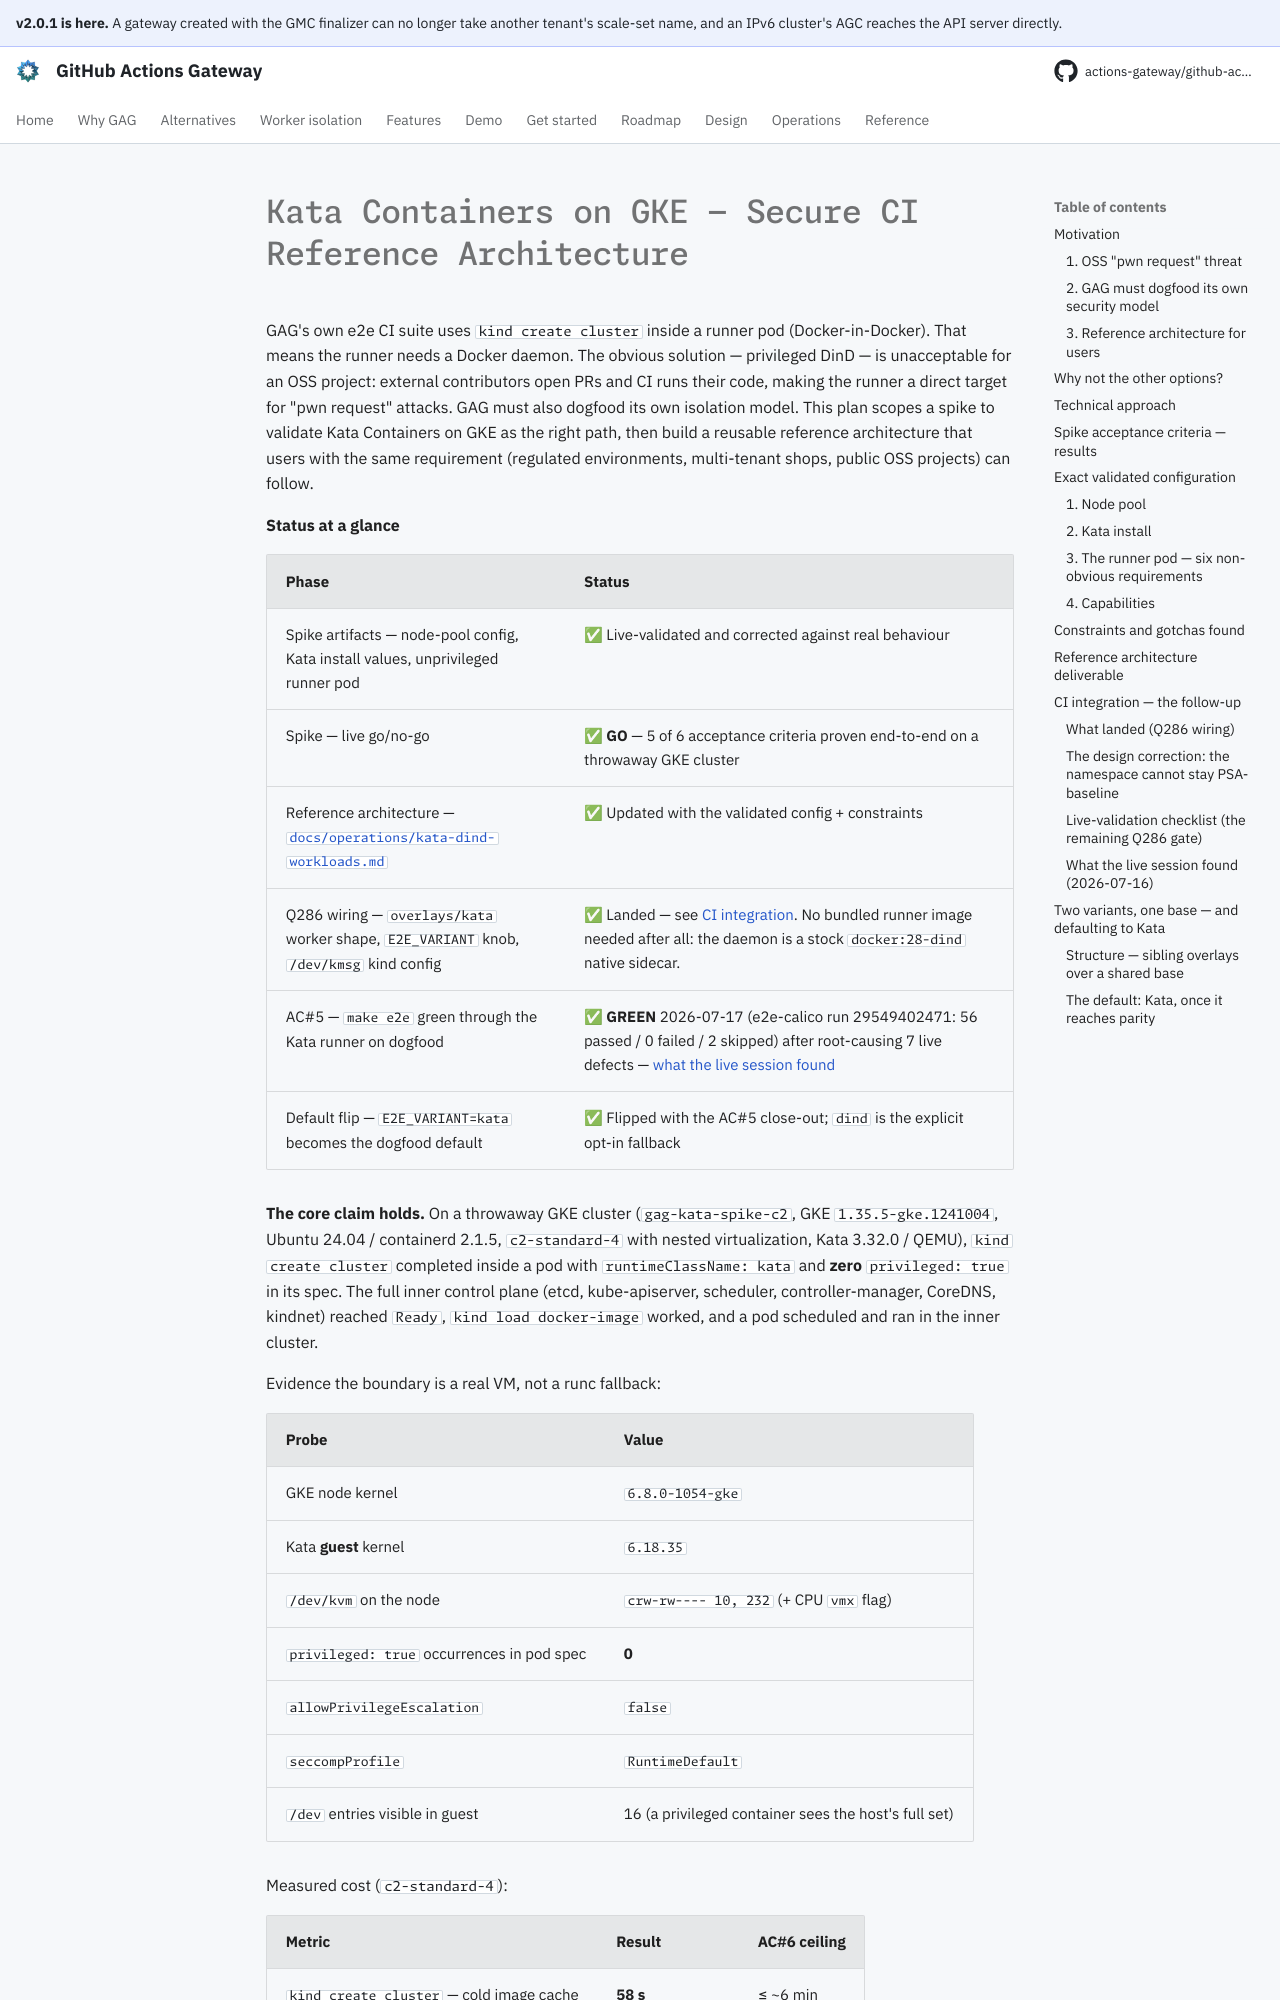

repository: actions-gateway/github-actions-gateway · page: dev/plan/archive/kata-on-gke/index.html · generator: mkdocs

# Kata Containers on GKE — Secure CI Reference Architecture

GAG's own e2e CI suite uses `kind create cluster` inside a runner pod (Docker-in-Docker).
That means the runner needs a Docker daemon.
The obvious solution — privileged DinD — is unacceptable for an OSS project: external contributors open PRs and CI runs their code, making the runner a direct target for "pwn request" attacks.
GAG must also dogfood its own isolation model.
This plan scopes a spike to validate Kata Containers on GKE as the right path, then build a reusable reference architecture that users with the same requirement (regulated environments, multi-tenant shops, public OSS projects) can follow.

**Status at a glance**

| Phase | Status |
|---|---|
| Spike artifacts — node-pool config, Kata install values, unprivileged runner pod | ✅ Live-validated and corrected against real behaviour |
| Spike — live go/no-go | ✅ **GO** — 5 of 6 acceptance criteria proven end-to-end on a throwaway GKE cluster |
| Reference architecture — [`docs/operations/kata-dind-workloads.md`](../../operations/kata-dind-workloads.md) | ✅ Updated with the validated config + constraints |
| Q286 wiring — `overlays/kata` worker shape, `E2E_VARIANT` knob, `/dev/kmsg` kind config | ✅ Landed — see [CI integration](#ci-integration--the-follow-up). No bundled runner image needed after all: the daemon is a stock `docker:28-dind` native sidecar. |
| AC#5 — `make e2e` green through the Kata runner on dogfood | ✅ **GREEN** 2026-07-17 (e2e-calico run 29549402471: 56 passed / 0 failed / 2 skipped) after root-causing 7 live defects — [what the live session found](#what-the-live-session-found-2026-07-16) |
| Default flip — `E2E_VARIANT=kata` becomes the dogfood default | ✅ Flipped with the AC#5 close-out; `dind` is the explicit opt-in fallback |

**The core claim holds.** On a throwaway GKE cluster (`gag-kata-spike-c2`, GKE `1.35.5-gke.1241004`, Ubuntu 24.04 / containerd 2.1.5, `c2-standard-4` with nested virtualization, Kata 3.32.0 / QEMU), `kind create cluster` completed inside a pod with `runtimeClassName: kata` and **zero** `privileged: true` in its spec.
The full inner control plane (etcd, kube-apiserver, scheduler, controller-manager, CoreDNS, kindnet) reached `Ready`, `kind load docker-image` worked, and a pod scheduled and ran in the inner cluster.

Evidence the boundary is a real VM, not a runc fallback:

| Probe | Value |
|---|---|
| GKE node kernel | `6.8.0-1054-gke` |
| Kata **guest** kernel | `6.18.35` |
| `/dev/kvm` on the node | `crw-rw---- 10, 232` (+ CPU `vmx` flag) |
| `privileged: true` occurrences in pod spec | **0** |
| `allowPrivilegeEscalation` | `false` |
| `seccompProfile` | `RuntimeDefault` |
| `/dev` entries visible in guest | 16 (a privileged container sees the host's full set) |

Measured cost (`c2-standard-4`):

| Metric | Result | AC#6 ceiling |
|---|---|---|
| `kind create cluster` — cold image cache | **58 s** | ≤ ~6 min |
| `kind create cluster` — warm cache | 43 s | — |
| `kind load docker-image` | 2 s | — |
| Kata VM boot overhead vs runc | ~2 s (3 s vs 1 s) | — |

The spike cluster was torn down; nothing persists.

---

## Motivation

Three independent reasons converge on this work:
